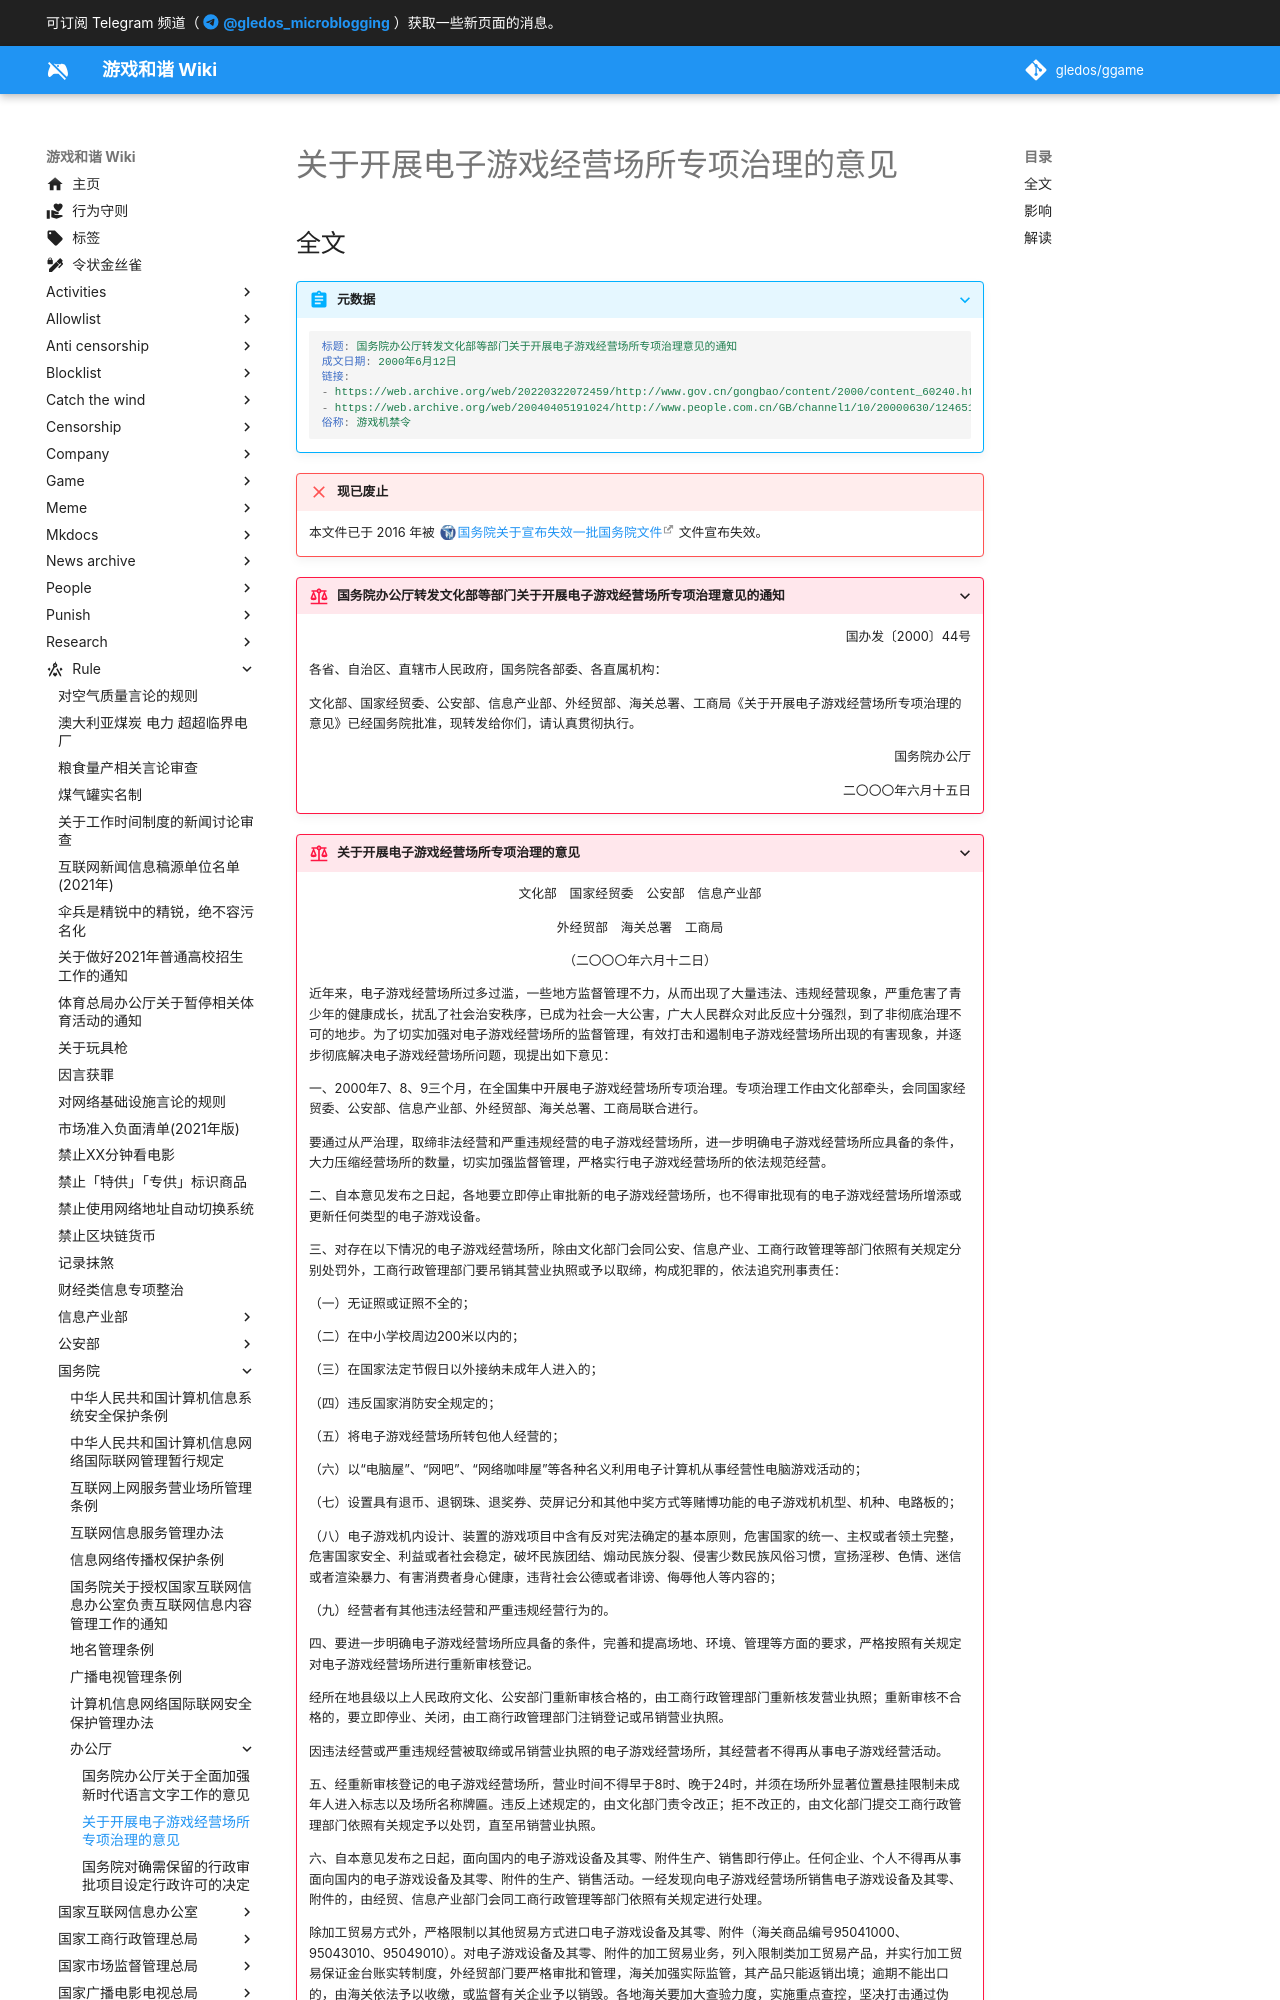

repository: gledos/ggame · page: rule/国务院/办公厅/关于开展电子游戏经营场所专项治理的意见.html · generator: mkdocs

---
title: 关于开展电子游戏经营场所专项治理的意见
search:
  exclude: true
description:
published: true
date: "2022-03-30T16:14:32"
特殊标签标记: #无标签
editor: markdown
dateCreated: "2022-03-30T16:14:32"
---

## 全文

> [!abstract]+ 元数据
>
> ```YAML
> 标题: 国务院办公厅转发文化部等部门关于开展电子游戏经营场所专项治理意见的通知
> 成文日期: 2000年6月12日
> 链接:
> - https://web.archive.org/web/20220322072459/http://www.gov.cn/gongbao/content/2000/content_60240.htm
> - https://web.archive.org/web/20040405191024/http://www.people.com.cn/GB/channel1/10/20000630/124651.html
> 俗称: 游戏机禁令
> ```

> [!failure] 现已废止
>
> 本文件已于 2016 年被 [国务院关于宣布失效一批国务院文件](https://zh.wikisource.org/wiki/国务院关于宣布失效一批国务院文件的决定_(2016年)) 文件宣布失效。

> [!rule]+ 国务院办公厅转发文化部等部门关于开展电子游戏经营场所专项治理意见的通知
>
> 国办发〔2000〕44号
> {: align=right }
>
> 各省、自治区、直辖市人民政府，国务院各部委、各直属机构：
>
> 文化部、国家经贸委、公安部、信息产业部、外经贸部、海关总署、工商局《关于开展电子游戏经营场所专项治理的意见》已经国务院批准，现转发给你们，请认真贯彻执行。
>
> 国务院办公厅
> {: align=right }
>
> 二〇〇〇年六月十五日
> {: align=right }
